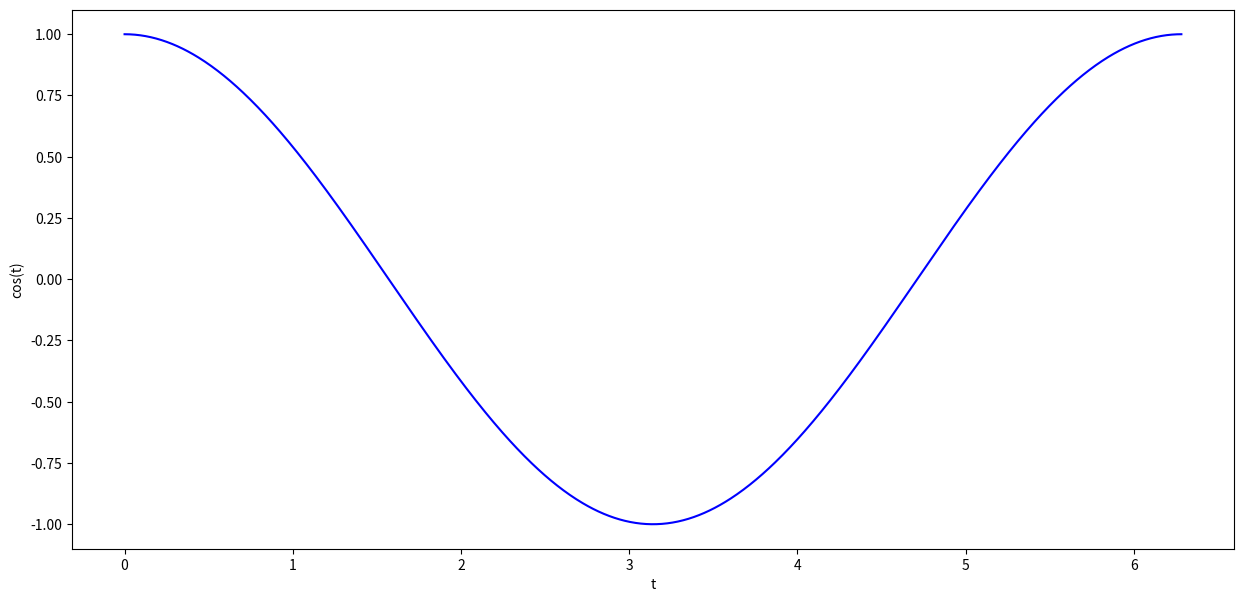

Write the Python code that produced this figure.
import numpy as np
import sympy as sym
import matplotlib.pyplot as plt
figurstr = (15, 7)

t = np.linspace(0, 2 * np.pi, 1000)
f = np.cos(t)

plt.figure(figsize=figurstr)
plt.plot(t, f, color='b', linestyle='-')
plt.xlabel('t')
plt.ylabel('cos(t)')
#plt.show()

#print(t,f)

idx = (f < 0.05) & (f > -0.05)
print(f[idx], t[idx])

tegnSkift = np.where(np.diff(np.sign(f))!=0)
#print(tegnSkift)
#print(f[tegnSkift])

nulpunkter = np.interp(f[tegnSkift[0]], f[tegnSkift[0]+1], t[tegnSkift[0]])

print(nulpunkter)

#Hejsasß
